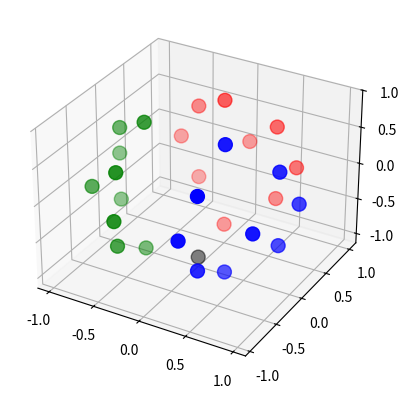

Recreate this plot in Python.
from mpl_toolkits import mplot3d

import numpy as np
import matplotlib.pyplot as plt

fig = plt.figure()
ax = plt.axes(projection="3d")

pi = np.pi
GroupA=[
    (pi/6, pi/2),
    (pi/3, pi/3),
    (pi/3, 2*pi/3),
    (pi/2, 5*pi/18),
    (pi/2, pi/2),
    (pi/2, 13*pi/18),
    (2*pi/3, pi/3),
    (2*pi/3, 2*pi/3),
    (5*pi/6, pi/2)]

GroupB=[
    (pi/6, 7*pi/6),
    (pi/3, pi),
    (pi/3, 4*pi/3),
    (pi/2, 17*pi/18),
    (pi/2, 7*pi/6),
    (pi/2, 25*pi/18),
    (2*pi/3, pi),
    (2*pi/3, 4*pi/3),
    (5*pi/6, 7*pi/6)]

GroupC=[
    (pi/6, -pi/6),
    (pi/3, 5*pi/3),
    (pi/3, 0),
    (pi/2, 29*pi/18),
    (pi/2, -pi/6),
    (pi/2, pi/18),
    (2*pi/3, 5*pi/3),
    (2*pi/3, 0),
    (5*pi/6, -pi/6)]

GroupD=[(pi, 0)]


def s2c(theta, phi):
    x = np.cos(phi) * np.sin(theta)
    y = np.sin(phi) * np.sin(theta)
    z = np.cos(theta)
    return x, y, z


xpoints=[]
ypoints=[]
zpoints=[]
color=[]

for pt in GroupA:
    x, y, z = s2c(pt[0], pt[1])
    xpoints.append(x)
    ypoints.append(y)
    zpoints.append(z)
    color.append("r")

for pt in GroupB:
    x, y, z = s2c(pt[0], pt[1])
    xpoints.append(x)
    ypoints.append(y)
    zpoints.append(z)
    color.append("g")

for pt in GroupC:
    x, y, z = s2c(pt[0], pt[1])
    xpoints.append(x)
    ypoints.append(y)
    zpoints.append(z)
    color.append("b")

x, y, z = s2c(GroupD[0][0], GroupD[0][1])
xpoints.append(x)
ypoints.append(y)
zpoints.append(z)
color.append("black")

ax.scatter3D(xpoints, ypoints, zpoints, s=100, c=color)

plt.show()
